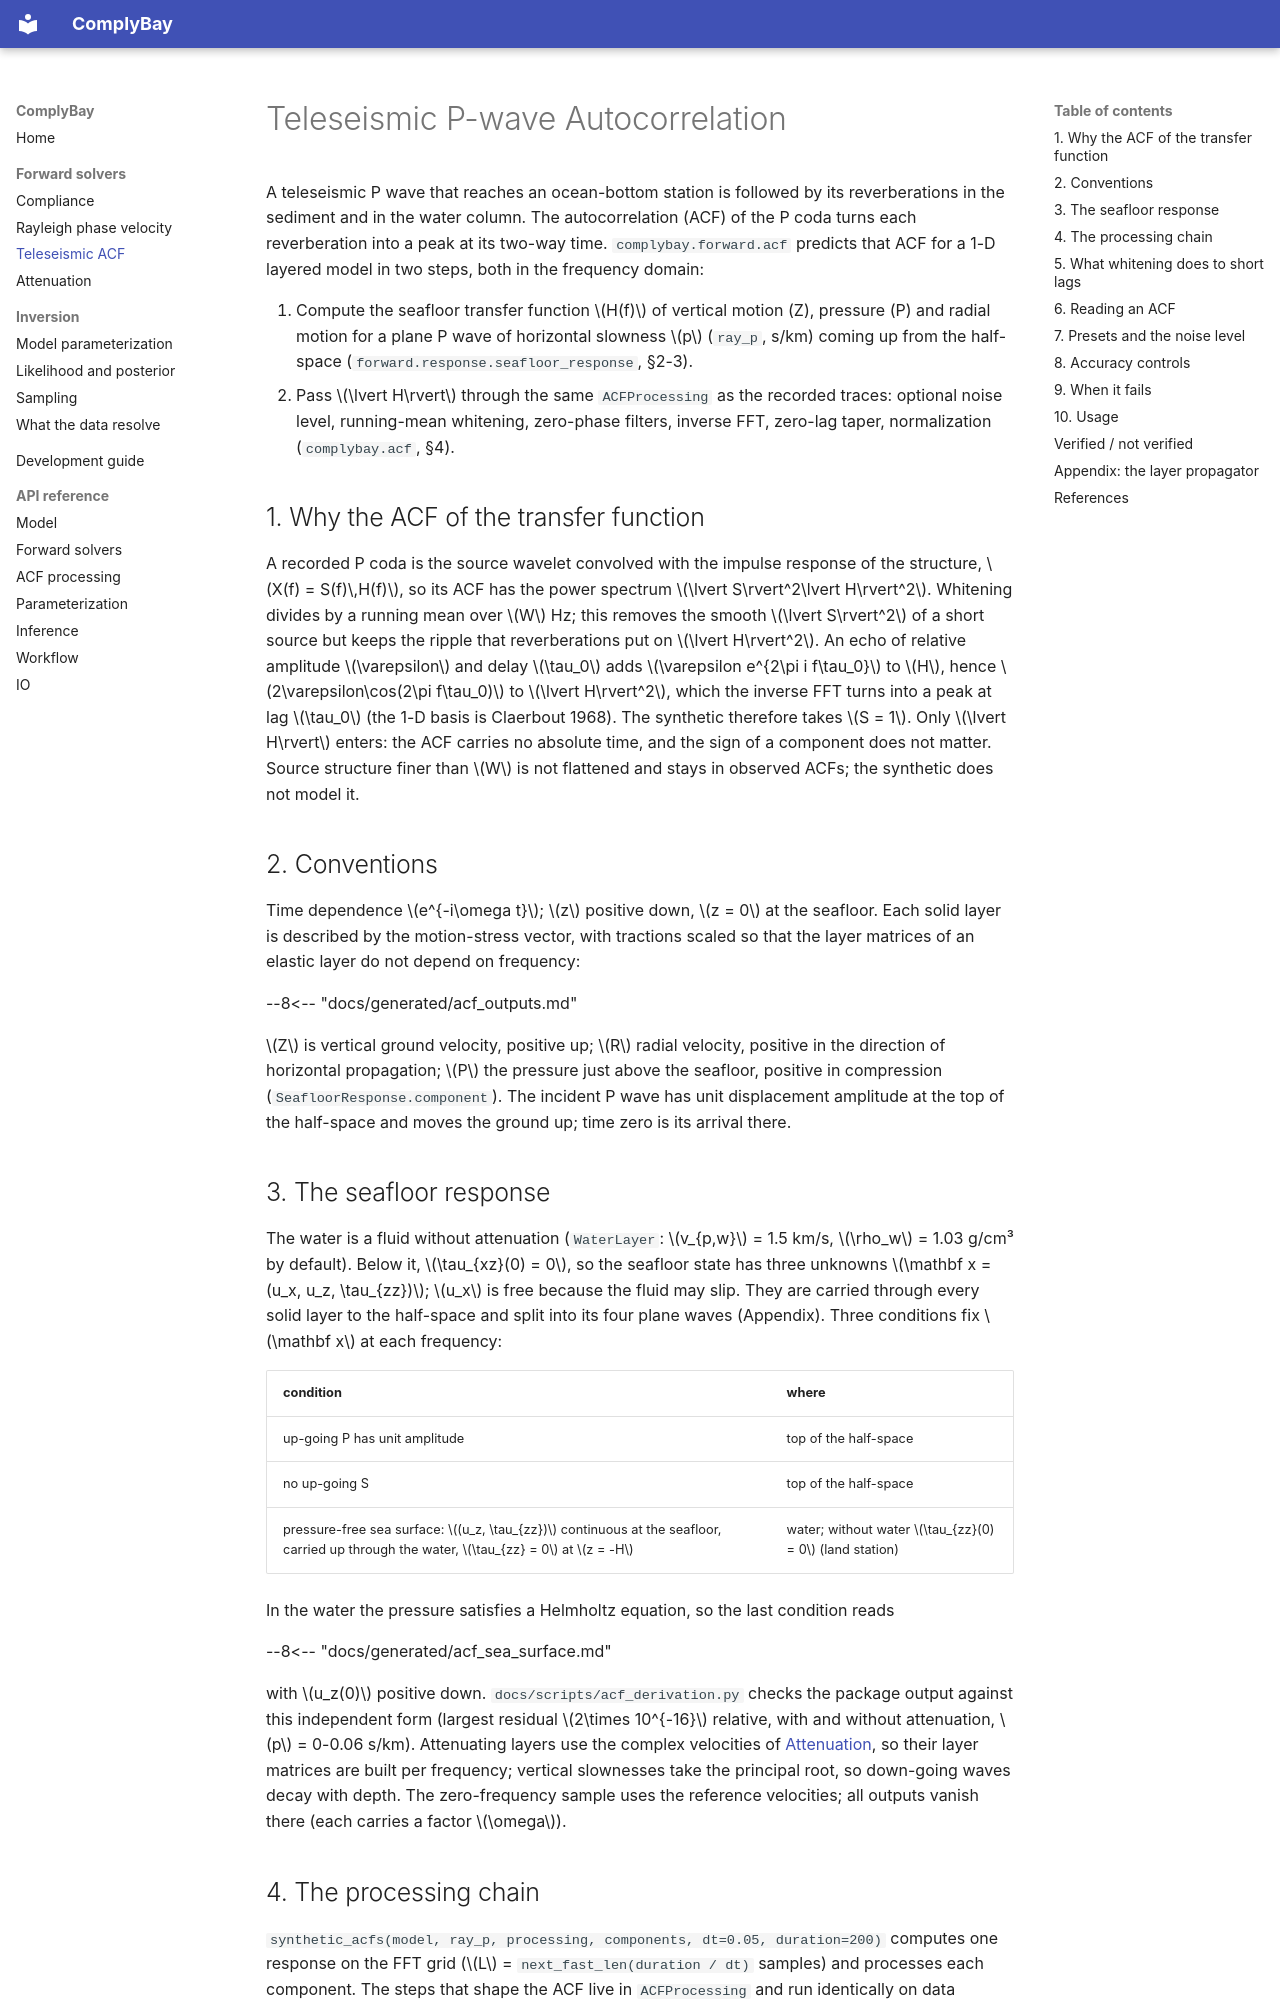

repository: LevCarlo/ComplyBay · page: acf/index.html · generator: mkdocs

# Teleseismic P-wave Autocorrelation

A teleseismic P wave that reaches an ocean-bottom station is followed by its
reverberations in the sediment and in the water column. The autocorrelation
(ACF) of the P coda turns each reverberation into a peak at its two-way
time. `complybay.forward.acf` predicts that ACF for a 1-D layered model in
two steps, both in the frequency domain:

1. Compute the seafloor transfer function $H(f)$ of vertical motion (Z),
   pressure (P) and radial motion for a plane P wave of horizontal slowness
   $p$ (`ray_p`, s/km) coming up from the half-space
   (`forward.response.seafloor_response`, §2-3).
2. Pass $\lvert H\rvert$ through the same `ACFProcessing` as the recorded
   traces: optional noise level, running-mean whitening, zero-phase filters,
   inverse FFT, zero-lag taper, normalization (`complybay.acf`, §4).

## 1. Why the ACF of the transfer function

A recorded P coda is the source wavelet convolved with the impulse response
of the structure, $X(f) = S(f)\,H(f)$, so its ACF has the power spectrum
$\lvert S\rvert^2\lvert H\rvert^2$. Whitening divides by a running mean over
$W$ Hz; this removes the smooth $\lvert S\rvert^2$ of a short source but keeps
the ripple that reverberations put on $\lvert H\rvert^2$. An echo of
relative amplitude $\varepsilon$ and delay $\tau_0$ adds
$\varepsilon e^{2\pi i f\tau_0}$ to $H$, hence $2\varepsilon\cos(2\pi f\tau_0)$
to $\lvert H\rvert^2$, which the inverse FFT turns into a peak at lag
$\tau_0$ (the 1-D basis is Claerbout 1968). The synthetic therefore takes
$S = 1$. Only $\lvert H\rvert$ enters: the ACF carries no absolute time, and
the sign of a component does not matter. Source structure finer than $W$ is
not flattened and stays in observed ACFs; the synthetic does not model it.

## 2. Conventions

Time dependence $e^{-i\omega t}$; $z$ positive down, $z = 0$ at the seafloor.
Each solid layer is described by the motion-stress vector, with tractions
scaled so that the layer matrices of an elastic layer do not depend on
frequency:

--8<-- "docs/generated/acf_outputs.md"

$Z$ is vertical ground velocity, positive up; $R$ radial velocity, positive
in the direction of horizontal propagation; $P$ the pressure just above the
seafloor, positive in compression (`SeafloorResponse.component`). The
incident P wave has unit displacement amplitude at the top of the half-space
and moves the ground up; time zero is its arrival there.
